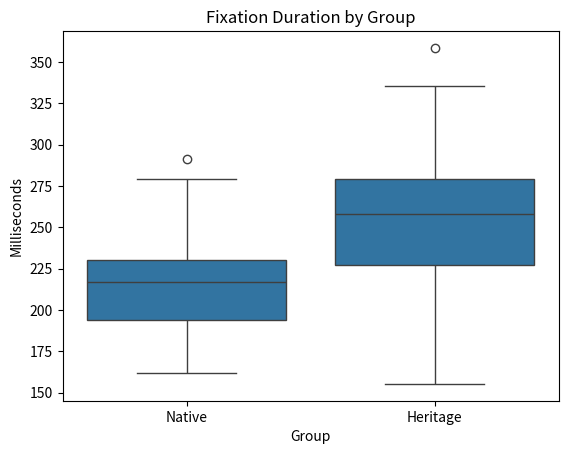
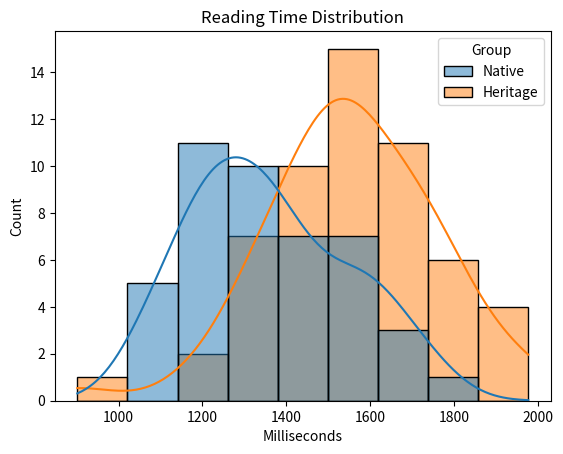
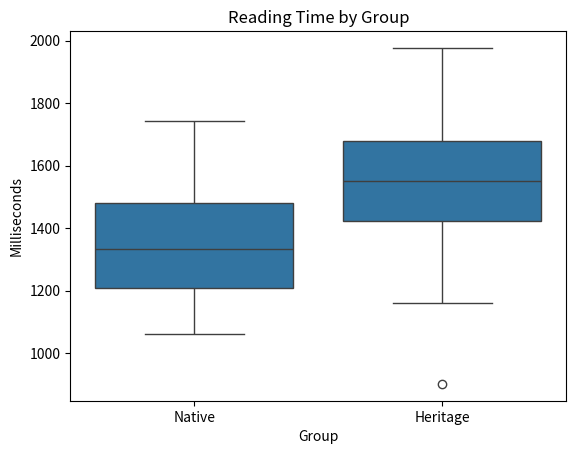

The matplotlib source for these figures, in order:
"""
Reading Patterns in Native vs. Heritage Speakers
Programming in Python Final Project

Student: Efsun Dicle DUTAR
Instructor: Ali ASGARI
"""

import numpy as np
import pandas as pd
import matplotlib.pyplot as plt
import seaborn as sns
from scipy import stats

# -----------------------------
# Data Simulation
# -----------------------------

np.random.seed(42)

n = 100

data = pd.DataFrame({
    "Participant_ID": range(1, n + 1),
    "Group": np.random.choice(["Native", "Heritage"], n)
})

data["Fixation_Duration"] = np.where(
    data["Group"] == "Heritage",
    np.random.normal(260, 40, n),
    np.random.normal(210, 30, n)
)

data["Reading_Time"] = np.where(
    data["Group"] == "Heritage",
    np.random.normal(1550, 200, n),
    np.random.normal(1350, 180, n)
)

# -----------------------------
# Data Cleaning
# -----------------------------

print("Missing Values")
print(data.isnull().sum())

print("\nDescriptive Statistics")
print(data.describe())

print("\nGroup Means")
print(data.groupby("Group")[["Fixation_Duration",
                             "Reading_Time"]].mean())

# Save dataset

data.to_csv(
    "simulated_meco_reading_data.csv",
    index=False
)

# -----------------------------
# Visualization 1
# -----------------------------

sns.boxplot(
    x="Group",
    y="Fixation_Duration",
    data=data
)

plt.title("Fixation Duration by Group")
plt.xlabel("Group")
plt.ylabel("Milliseconds")
plt.show()

# -----------------------------
# Visualization 2
# -----------------------------

sns.histplot(
    data=data,
    x="Reading_Time",
    hue="Group",
    kde=True
)

plt.title("Reading Time Distribution")
plt.xlabel("Milliseconds")
plt.show()

# -----------------------------
# Visualization 3
# -----------------------------

sns.boxplot(
    x="Group",
    y="Reading_Time",
    data=data
)

plt.title("Reading Time by Group")
plt.xlabel("Group")
plt.ylabel("Milliseconds")
plt.show()

# -----------------------------
# Independent Samples t-test
# -----------------------------

native = data[
    data["Group"] == "Native"
]["Reading_Time"]

heritage = data[
    data["Group"] == "Heritage"
]["Reading_Time"]

t_stat, p_value = stats.ttest_ind(
    native,
    heritage
)

print("\nIndependent Samples t-test")
print("T statistic:", round(t_stat, 3))
print("P value:", p_value)

if p_value < 0.05:
    print("Result: Significant difference between groups.")
else:
    print("Result: No significant difference between groups.")
print("\nSummary")

print(f"Number of participants: {len(data)}")

print(f"Native speakers: {len(native)}")

print(f"Heritage speakers: {len(heritage)}")

print(f"T statistic: {t_stat:.3f}")

print(f"P value: {p_value:.6f}")
